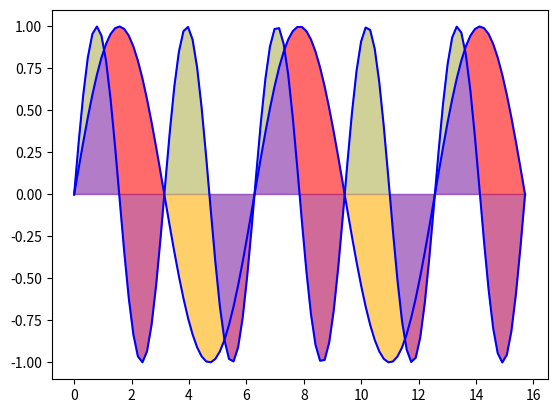
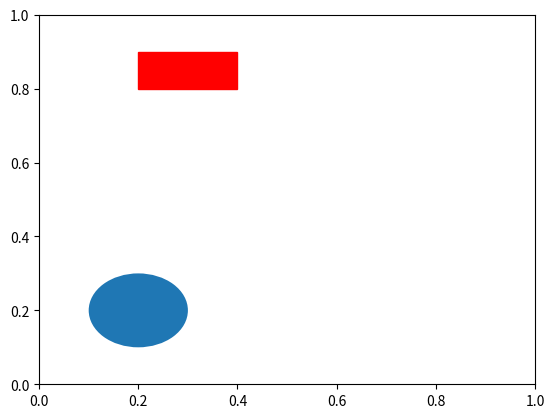

These charts were generated, in order, by the following Python code: (Note: this script raises an exception after producing the figures.)
import numpy as np
import matplotlib.pyplot as plt
x=np.linspace(0,5*np.pi,100)
y1=np.sin(x)
y2=np.sin(2*x)
'''
填充两条线曲线与x轴之间的区域

'''
plt.fill(x,y1,color="red",alpha=0.3)
plt.fill(x,y2,color="blue",alpha=0.3)
plt.show()
'''
填充图形之间的区域，采用fill_between
'''
import numpy as np
import matplotlib.pyplot as plt
x=np.linspace(0,5*np.pi,100)
y1=np.sin(x)
y2=np.sin(2*x)
#绘制两条正弦曲线
plt.plot(x,y1,"b")
plt.plot(x,y2,"b")
'''
填充两条曲线之间的部分，where是条件
表达式（在满足条件的区域内填充即可）
interpolate是精细化填充的参数，
防止取样点较少造成有些区域没有填充
'''
plt.fill_between(x,y1,y2,where=y1>y2,facecolor="red",alpha=0.4,interpolate=True)
plt.fill_between(x,y1,y2,where=y1<=y2,facecolor="yellow",alpha=0.4,interpolate=True)
plt.show()
'''
在图形上画一些常见的形状，如：三角形、圆、多边形等等
'''
import numpy as np
import matplotlib.pyplot as plt
import matplotlib.patches as mpatches
fig,ax=plt.subplots()
xy1=np.array([0.2,0.2])
print(xy1)
xy2=np.array([0.2,0.8])
xy3=np.array([0.8,0.2])
xy4=np.array([0.8,0.8])
#生产circle对象并添加到窗口
circle=mpatches.Circle(xy1,0.1)
ax.add_patch(circle)
#生产矩阵对象并添加到窗口
rect=mpatches.Rectangle(xy2,0.2,0.1,color="r")
ax.add_patch(rect)
#生产多边形对象并添加到窗口
polygon=mpatches.RegularPolygon(xy3,5,0.1,color="g")
ax.add_patch(polygon)
#生成椭圆对象并添加到窗口
ellipse=mpatches.Ellipse(xy4,0.4,0.2,color="y")
ax.add_patch(ellipse)
plt.axis("equal")#横纵坐标轴等距
plt.grid()
plt.show()
'''
极坐标的简单绘制
'''
import numpy as np
import matplotlib.pyplot as plt
#生成极坐标的极经
r=np.arange(1,6,1)
#生成极坐标的极角
theta=[0,np.pi/2,np.pi,3*np.pi/2,2*np.pi]
ax=plt.subplot(111,projection="polar")
ax.plot(theta,r,color="r",linewidth=3)
ax.grid(True)
plt.show()